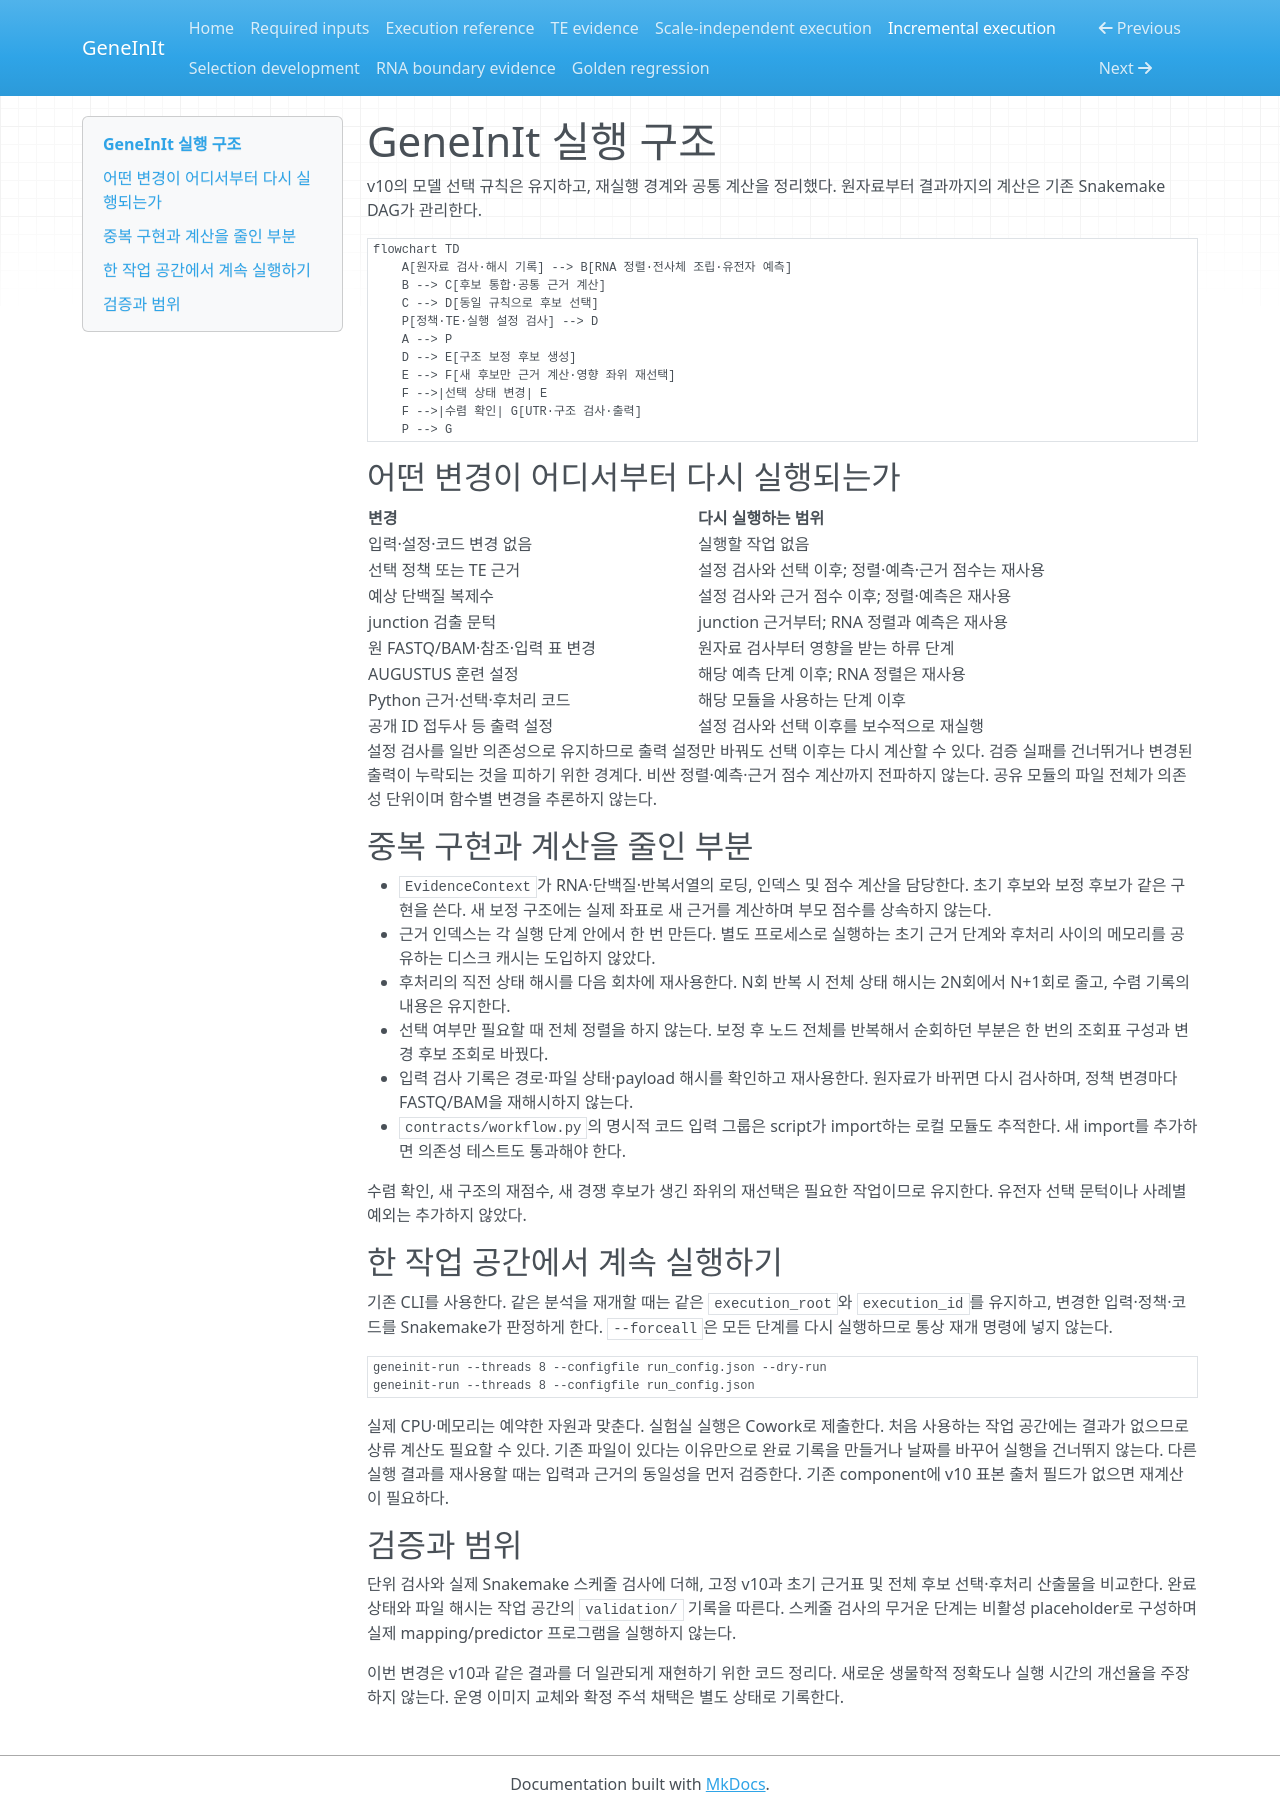

repository: justezy0210/geneinit · page: development/incremental_execution/index.html · generator: mkdocs

# GeneInIt 실행 구조

v10의 모델 선택 규칙은 유지하고, 재실행 경계와 공통 계산을 정리했다.
원자료부터 결과까지의 계산은 기존 Snakemake DAG가 관리한다.

```mermaid
flowchart TD
    A[원자료 검사·해시 기록] --> B[RNA 정렬·전사체 조립·유전자 예측]
    B --> C[후보 통합·공통 근거 계산]
    C --> D[동일 규칙으로 후보 선택]
    P[정책·TE·실행 설정 검사] --> D
    A --> P
    D --> E[구조 보정 후보 생성]
    E --> F[새 후보만 근거 계산·영향 좌위 재선택]
    F -->|선택 상태 변경| E
    F -->|수렴 확인| G[UTR·구조 검사·출력]
    P --> G
```

## 어떤 변경이 어디서부터 다시 실행되는가

| 변경 | 다시 실행하는 범위 |
|---|---|
| 입력·설정·코드 변경 없음 | 실행할 작업 없음 |
| 선택 정책 또는 TE 근거 | 설정 검사와 선택 이후; 정렬·예측·근거 점수는 재사용 |
| 예상 단백질 복제수 | 설정 검사와 근거 점수 이후; 정렬·예측은 재사용 |
| junction 검출 문턱 | junction 근거부터; RNA 정렬과 예측은 재사용 |
| 원 FASTQ/BAM·참조·입력 표 변경 | 원자료 검사부터 영향을 받는 하류 단계 |
| AUGUSTUS 훈련 설정 | 해당 예측 단계 이후; RNA 정렬은 재사용 |
| Python 근거·선택·후처리 코드 | 해당 모듈을 사용하는 단계 이후 |
| 공개 ID 접두사 등 출력 설정 | 설정 검사와 선택 이후를 보수적으로 재실행 |

설정 검사를 일반 의존성으로 유지하므로 출력 설정만 바꿔도 선택 이후는
다시 계산할 수 있다. 검증 실패를 건너뛰거나 변경된 출력이 누락되는 것을
피하기 위한 경계다. 비싼 정렬·예측·근거 점수 계산까지 전파하지 않는다.
공유 모듈의 파일 전체가 의존성 단위이며 함수별 변경을 추론하지 않는다.

## 중복 구현과 계산을 줄인 부분

- `EvidenceContext`가 RNA·단백질·반복서열의 로딩, 인덱스 및 점수 계산을
  담당한다. 초기 후보와 보정 후보가 같은 구현을 쓴다. 새 보정 구조에는
  실제 좌표로 새 근거를 계산하며 부모 점수를 상속하지 않는다.
- 근거 인덱스는 각 실행 단계 안에서 한 번 만든다. 별도 프로세스로 실행하는
  초기 근거 단계와 후처리 사이의 메모리를 공유하는 디스크 캐시는 도입하지 않았다.
- 후처리의 직전 상태 해시를 다음 회차에 재사용한다. N회 반복 시 전체 상태
  해시는 2N회에서 N+1회로 줄고, 수렴 기록의 내용은 유지한다.
- 선택 여부만 필요할 때 전체 정렬을 하지 않는다. 보정 후 노드 전체를
  반복해서 순회하던 부분은 한 번의 조회표 구성과 변경 후보 조회로 바꿨다.
- 입력 검사 기록은 경로·파일 상태·payload 해시를 확인하고 재사용한다.
  원자료가 바뀌면 다시 검사하며, 정책 변경마다 FASTQ/BAM을 재해시하지 않는다.
- `contracts/workflow.py`의 명시적 코드 입력 그룹은 script가 import하는
  로컬 모듈도 추적한다. 새 import를 추가하면 의존성 테스트도 통과해야 한다.

수렴 확인, 새 구조의 재점수, 새 경쟁 후보가 생긴 좌위의 재선택은 필요한
작업이므로 유지한다. 유전자 선택 문턱이나 사례별 예외는 추가하지 않았다.

## 한 작업 공간에서 계속 실행하기

기존 CLI를 사용한다. 같은 분석을 재개할 때는 같은 `execution_root`와
`execution_id`를 유지하고, 변경한 입력·정책·코드를 Snakemake가 판정하게 한다.
`--forceall`은 모든 단계를 다시 실행하므로 통상 재개 명령에 넣지 않는다.

```bash
geneinit-run --threads 8 --configfile run_config.json --dry-run
geneinit-run --threads 8 --configfile run_config.json
```

실제 CPU·메모리는 예약한 자원과 맞춘다. 실험실 실행은 Cowork로 제출한다.
처음 사용하는 작업 공간에는 결과가 없으므로 상류 계산도 필요할 수 있다.
기존 파일이 있다는 이유만으로 완료 기록을 만들거나 날짜를 바꾸어 실행을
건너뛰지 않는다. 다른 실행 결과를 재사용할 때는 입력과 근거의 동일성을
먼저 검증한다. 기존 component에 v10 표본 출처 필드가 없으면 재계산이 필요하다.

## 검증과 범위

단위 검사와 실제 Snakemake 스케줄 검사에 더해, 고정 v10과 초기 근거표 및
전체 후보 선택·후처리 산출물을 비교한다. 완료 상태와 파일 해시는 작업 공간의
`validation/` 기록을 따른다. 스케줄 검사의 무거운 단계는 비활성 placeholder로
구성하며 실제 mapping/predictor 프로그램을 실행하지 않는다.

이번 변경은 v10과 같은 결과를 더 일관되게 재현하기 위한 코드 정리다.
새로운 생물학적 정확도나 실행 시간의 개선율을 주장하지 않는다. 운영 이미지
교체와 확정 주석 채택은 별도 상태로 기록한다.
